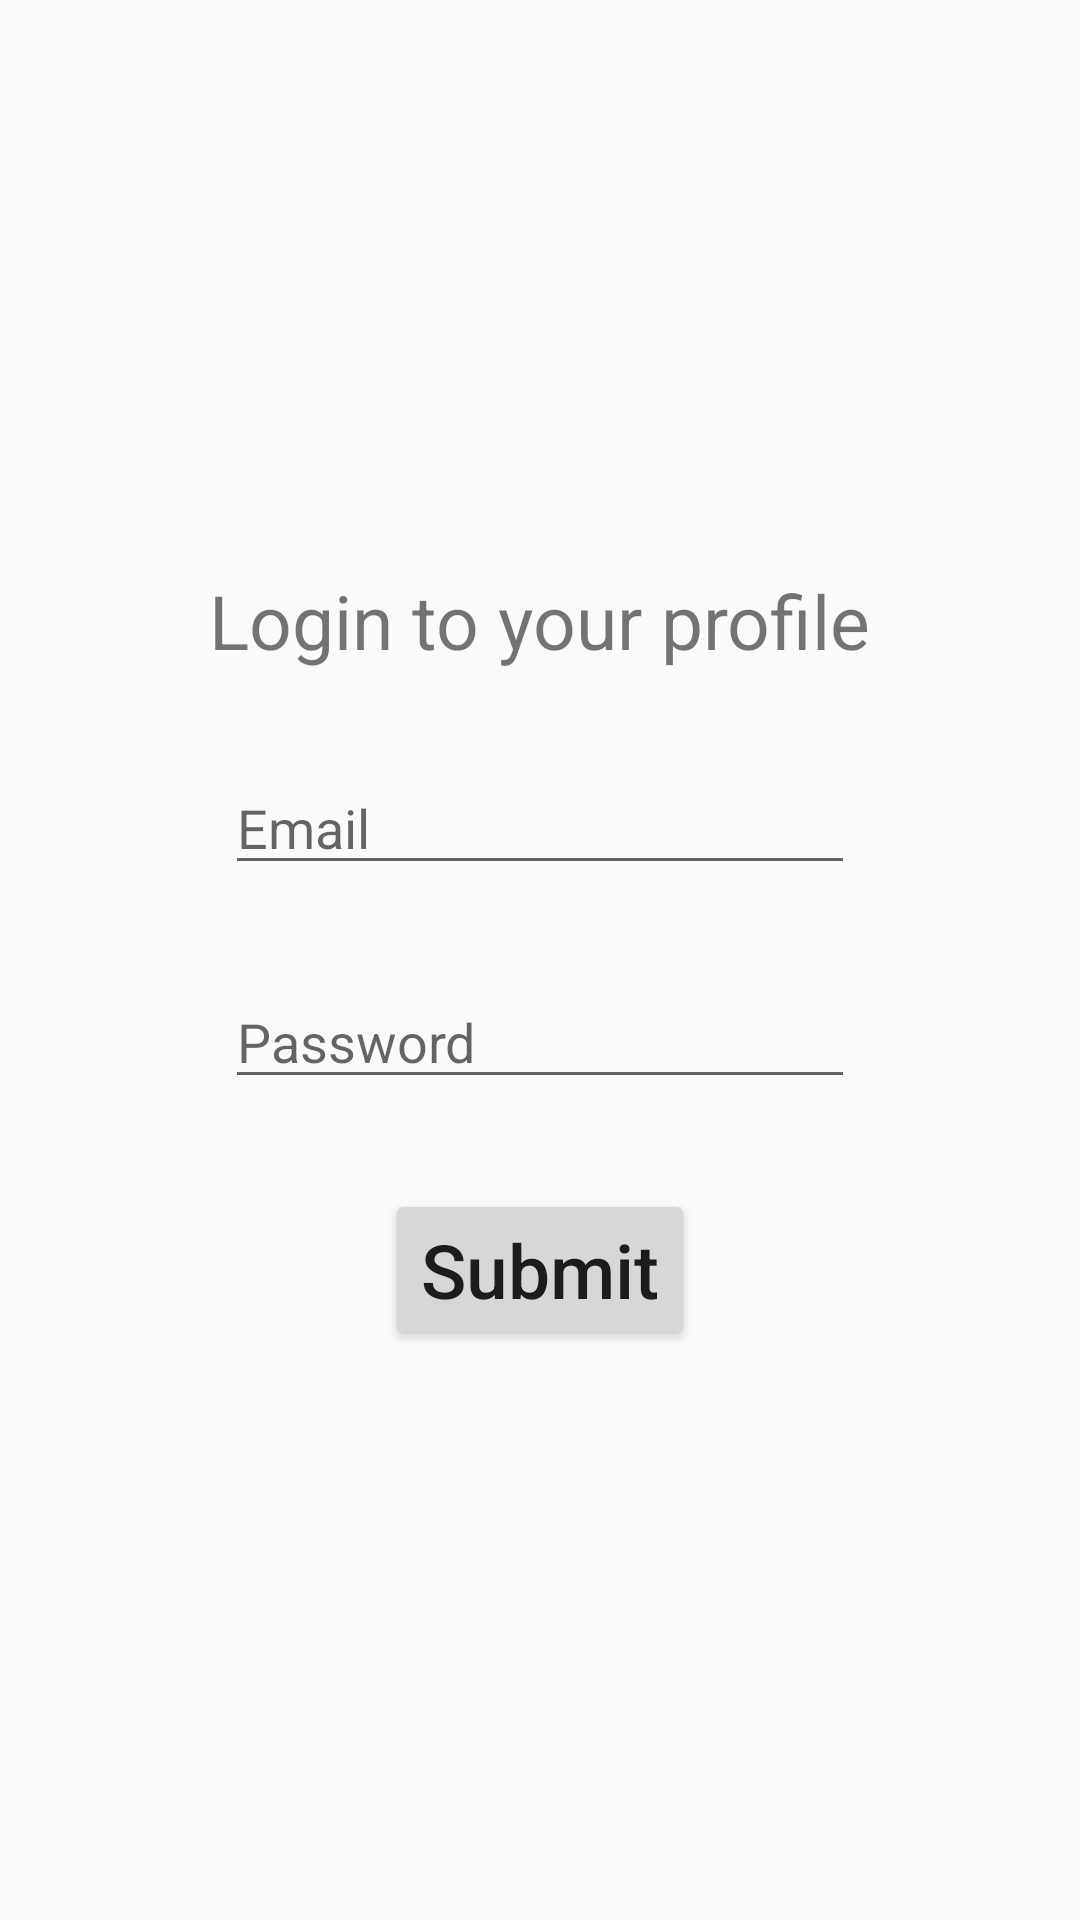

Produce the Android XML layout that renders to this screen, including the resource entries it uses.
<!-- AndroidManifest.xml: application theme AppTheme -->
<!-- res/layout/activity_login.xml -->
<?xml version="1.0" encoding="utf-8"?>
<LinearLayout xmlns:android="http://schemas.android.com/apk/res/android"
    xmlns:app="http://schemas.android.com/apk/res-auto"
    xmlns:tools="http://schemas.android.com/tools"
    android:layout_width="match_parent"
    android:layout_height="match_parent"
    android:orientation="vertical"
    android:gravity="center"
    tools:context=".activities.Registration.RegistrationActivity">


    <TextView
        android:layout_width="wrap_content"
        android:layout_height="wrap_content"
        android:text="@string/login"
        android:textSize="25sp"
        android:layout_marginBottom="30dp"
        />
    <EditText
        android:id="@+id/emailLogin"
        android:layout_width="wrap_content"
        android:layout_height="wrap_content"
        android:ems="10"
        android:layout_marginBottom="30dp"
        android:hint="@string/email"
        />
    <EditText
        android:id="@+id/passwordLogin"
        android:layout_width="wrap_content"
        android:layout_height="wrap_content"
        android:ems="10"
        android:layout_marginBottom="30dp"
        android:hint="@string/password"
        />
    <Button
        android:id="@+id/getLogin"
        android:layout_width="wrap_content"
        android:layout_height="wrap_content"
        android:text="@string/submit"
        android:textAllCaps="false"
        android:textSize="25sp"
        />

</LinearLayout>
<!-- resources referenced by this layout -->
<resources>
  <string name="email">Email</string>
  <string name="login">Login to your profile</string>
  <string name="password">Password</string>
  <string name="submit">Submit</string>
  <style name="AppTheme" parent="Theme.AppCompat.Light.DarkActionBar">
          
          <item name="colorPrimary">@color/colorPrimary</item>
          <item name="colorPrimaryDark">@color/colorPrimaryDark</item>
          <item name="colorAccent">@color/colorAccent</item>
      </style>
  <color name="colorPrimary">#84e03b</color>
  <color name="colorPrimaryDark">#4ead00</color>
  <color name="colorAccent">#03DAC5</color>
</resources>
